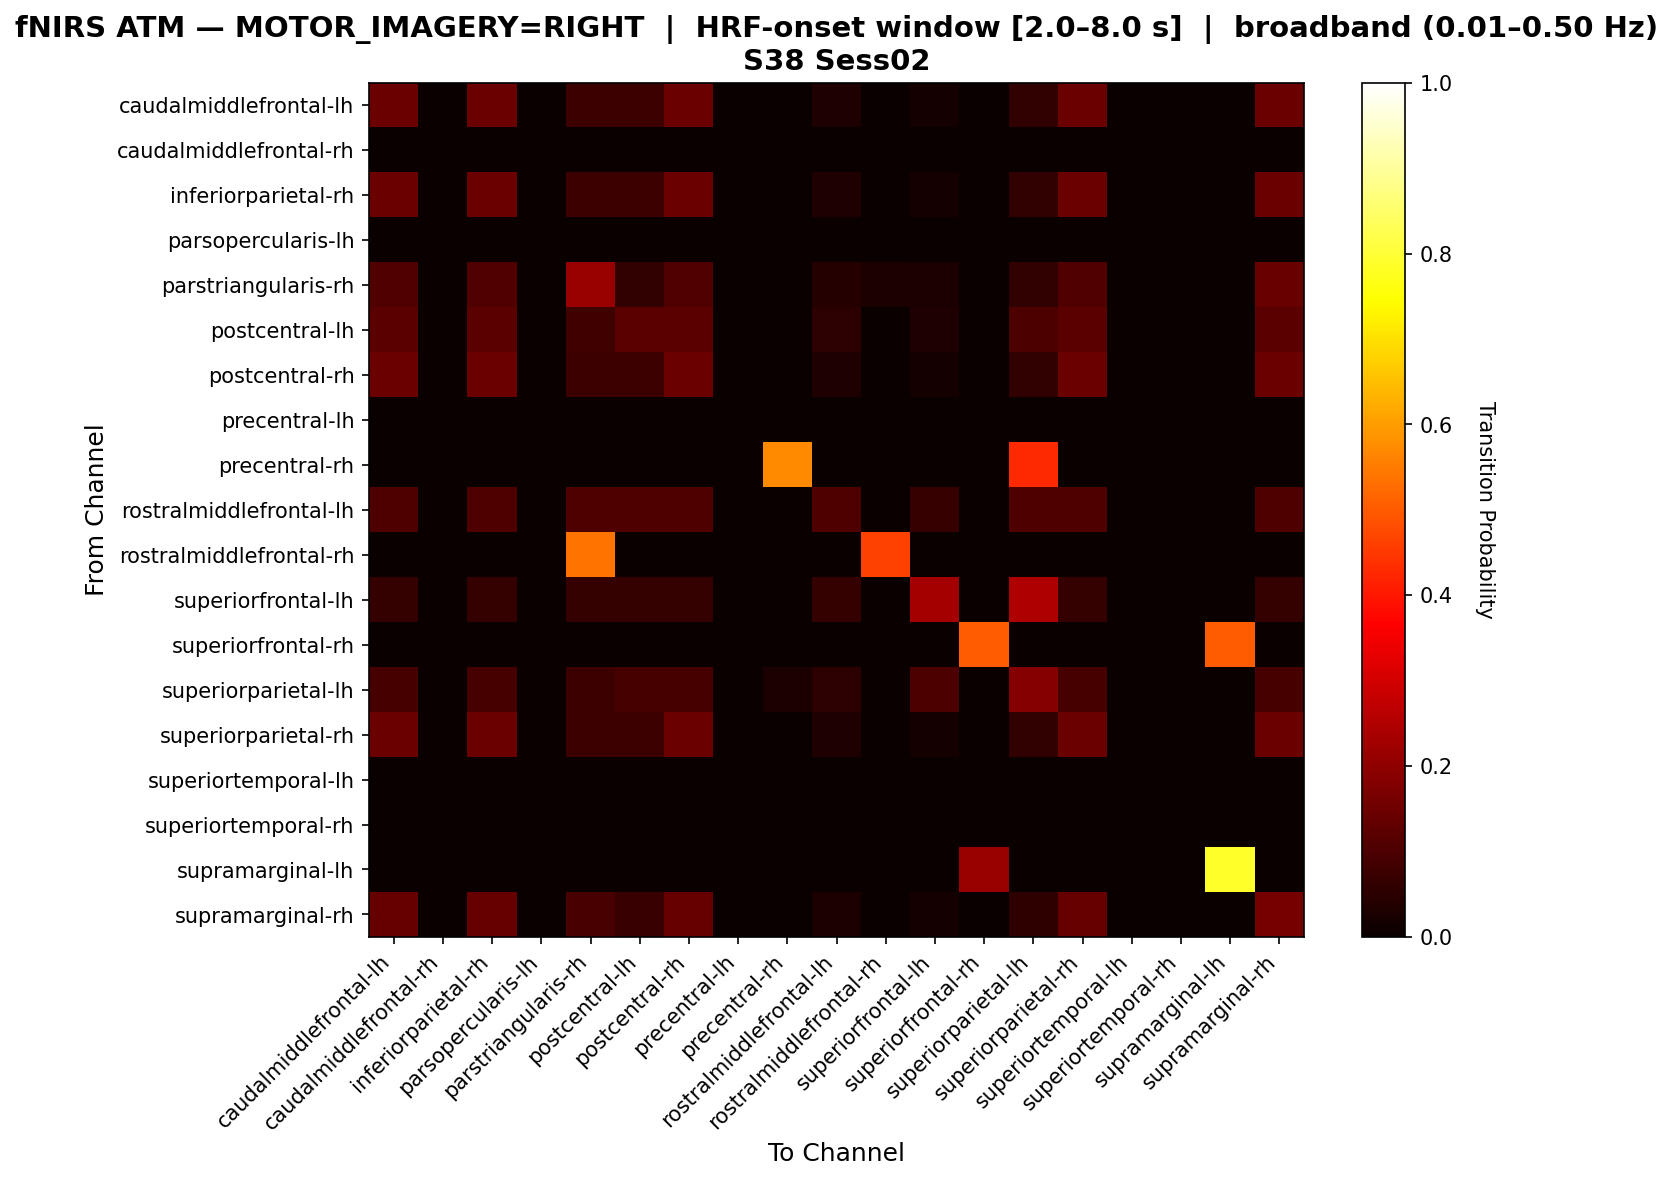

Values plotted in this chart, from the file beside it:
, caudalmiddlefrontal-lh, caudalmiddlefrontal-rh, inferiorparietal-rh, parsopercularis-lh, parstriangularis-rh, postcentral-lh, postcentral-rh, precentral-lh, precentral-rh, rostralmiddlefrontal-lh, rostralmiddlefrontal-rh, superiorfrontal-lh, superiorfrontal-rh, superiorparietal-lh, superiorparietal-rh, superiortemporal-lh, superiortemporal-rh, supramarginal-lh, supramarginal-rh
caudalmiddlefrontal-lh, 0.1461, 0.0, 0.1461, 0.0, 0.07792, 0.07792, 0.1461, 0.0, 0.0, 0.03247, 0.0, 0.01948, 0.0, 0.06169, 0.1461, 0.0, 0.0, 0.0, 0.1461
caudalmiddlefrontal-rh, 0.0, 0.0, 0.0, 0.0, 0.0, 0.0, 0.0, 0.0, 0.0, 0.0, 0.0, 0.0, 0.0, 0.0, 0.0, 0.0, 0.0, 0.0, 0.0
inferiorparietal-rh, 0.1461, 0.0, 0.1461, 0.0, 0.07792, 0.07792, 0.1461, 0.0, 0.0, 0.03247, 0.0, 0.01948, 0.0, 0.06169, 0.1461, 0.0, 0.0, 0.0, 0.1461
parsopercularis-lh, 0.0, 0.0, 0.0, 0.0, 0.0, 0.0, 0.0, 0.0, 0.0, 0.0, 0.0, 0.0, 0.0, 0.0, 0.0, 0.0, 0.0, 0.0, 0.0
parstriangularis-rh, 0.1068, 0.0, 0.1068, 0.0, 0.2137, 0.05983, 0.1068, 0.0, 0.0, 0.04274, 0.02991, 0.02564, 0.0, 0.05983, 0.1068, 0.0, 0.0, 0.0, 0.141
postcentral-lh, 0.1223, 0.0, 0.1223, 0.0, 0.07979, 0.1223, 0.1223, 0.0, 0.0, 0.05319, 0.0, 0.03191, 0.0, 0.1011, 0.1223, 0.0, 0.0, 0.0, 0.1223
postcentral-rh, 0.1461, 0.0, 0.1461, 0.0, 0.07792, 0.07792, 0.1461, 0.0, 0.0, 0.03247, 0.0, 0.01948, 0.0, 0.06169, 0.1461, 0.0, 0.0, 0.0, 0.1461
precentral-lh, 0.0, 0.0, 0.0, 0.0, 0.0, 0.0, 0.0, 0.0, 0.0, 0.0, 0.0, 0.0, 0.0, 0.0, 0.0, 0.0, 0.0, 0.0, 0.0
precentral-rh, 0.0, 0.0, 0.0, 0.0, 0.0, 0.0, 0.0, 0.0, 0.5714, 0.0, 0.0, 0.0, 0.0, 0.4286, 0.0, 0.0, 0.0, 0.0, 0.0
rostralmiddlefrontal-lh, 0.1034, 0.0, 0.1034, 0.0, 0.1034, 0.1034, 0.1034, 0.0, 0.0, 0.1034, 0.0, 0.06897, 0.0, 0.1034, 0.1034, 0.0, 0.0, 0.0, 0.1034
rostralmiddlefrontal-rh, 0.0, 0.0, 0.0, 0.0, 0.5385, 0.0, 0.0, 0.0, 0.0, 0.0, 0.4615, 0.0, 0.0, 0.0, 0.0, 0.0, 0.0, 0.0, 0.0
superiorfrontal-lh, 0.06494, 0.0, 0.06494, 0.0, 0.06494, 0.06494, 0.06494, 0.0, 0.0, 0.06494, 0.0, 0.2338, 0.0, 0.2468, 0.06494, 0.0, 0.0, 0.0, 0.06494
superiorfrontal-rh, 0.0, 0.0, 0.0, 0.0, 0.0, 0.0, 0.0, 0.0, 0.0, 0.0, 0.0, 0.0, 0.5, 0.0, 0.0, 0.0, 0.0, 0.5, 0.0
superiorparietal-lh, 0.09326, 0.0, 0.09326, 0.0, 0.07772, 0.09326, 0.09326, 0.0, 0.02591, 0.05181, 0.0, 0.09845, 0.0, 0.1865, 0.09326, 0.0, 0.0, 0.0, 0.09326
superiorparietal-rh, 0.1461, 0.0, 0.1461, 0.0, 0.07792, 0.07792, 0.1461, 0.0, 0.0, 0.03247, 0.0, 0.01948, 0.0, 0.06169, 0.1461, 0.0, 0.0, 0.0, 0.1461
superiortemporal-lh, 0.0, 0.0, 0.0, 0.0, 0.0, 0.0, 0.0, 0.0, 0.0, 0.0, 0.0, 0.0, 0.0, 0.0, 0.0, 0.0, 0.0, 0.0, 0.0
superiortemporal-rh, 0.0, 0.0, 0.0, 0.0, 0.0, 0.0, 0.0, 0.0, 0.0, 0.0, 0.0, 0.0, 0.0, 0.0, 0.0, 0.0, 0.0, 0.0, 0.0
supramarginal-lh, 0.0, 0.0, 0.0, 0.0, 0.0, 0.0, 0.0, 0.0, 0.0, 0.0, 0.0, 0.0, 0.2143, 0.0, 0.0, 0.0, 0.0, 0.7857, 0.0
supramarginal-rh, 0.1402, 0.0, 0.1402, 0.0, 0.09756, 0.07317, 0.1402, 0.0, 0.0, 0.03049, 0.0, 0.01829, 0.0, 0.05793, 0.1402, 0.0, 0.0, 0.0, 0.1616
